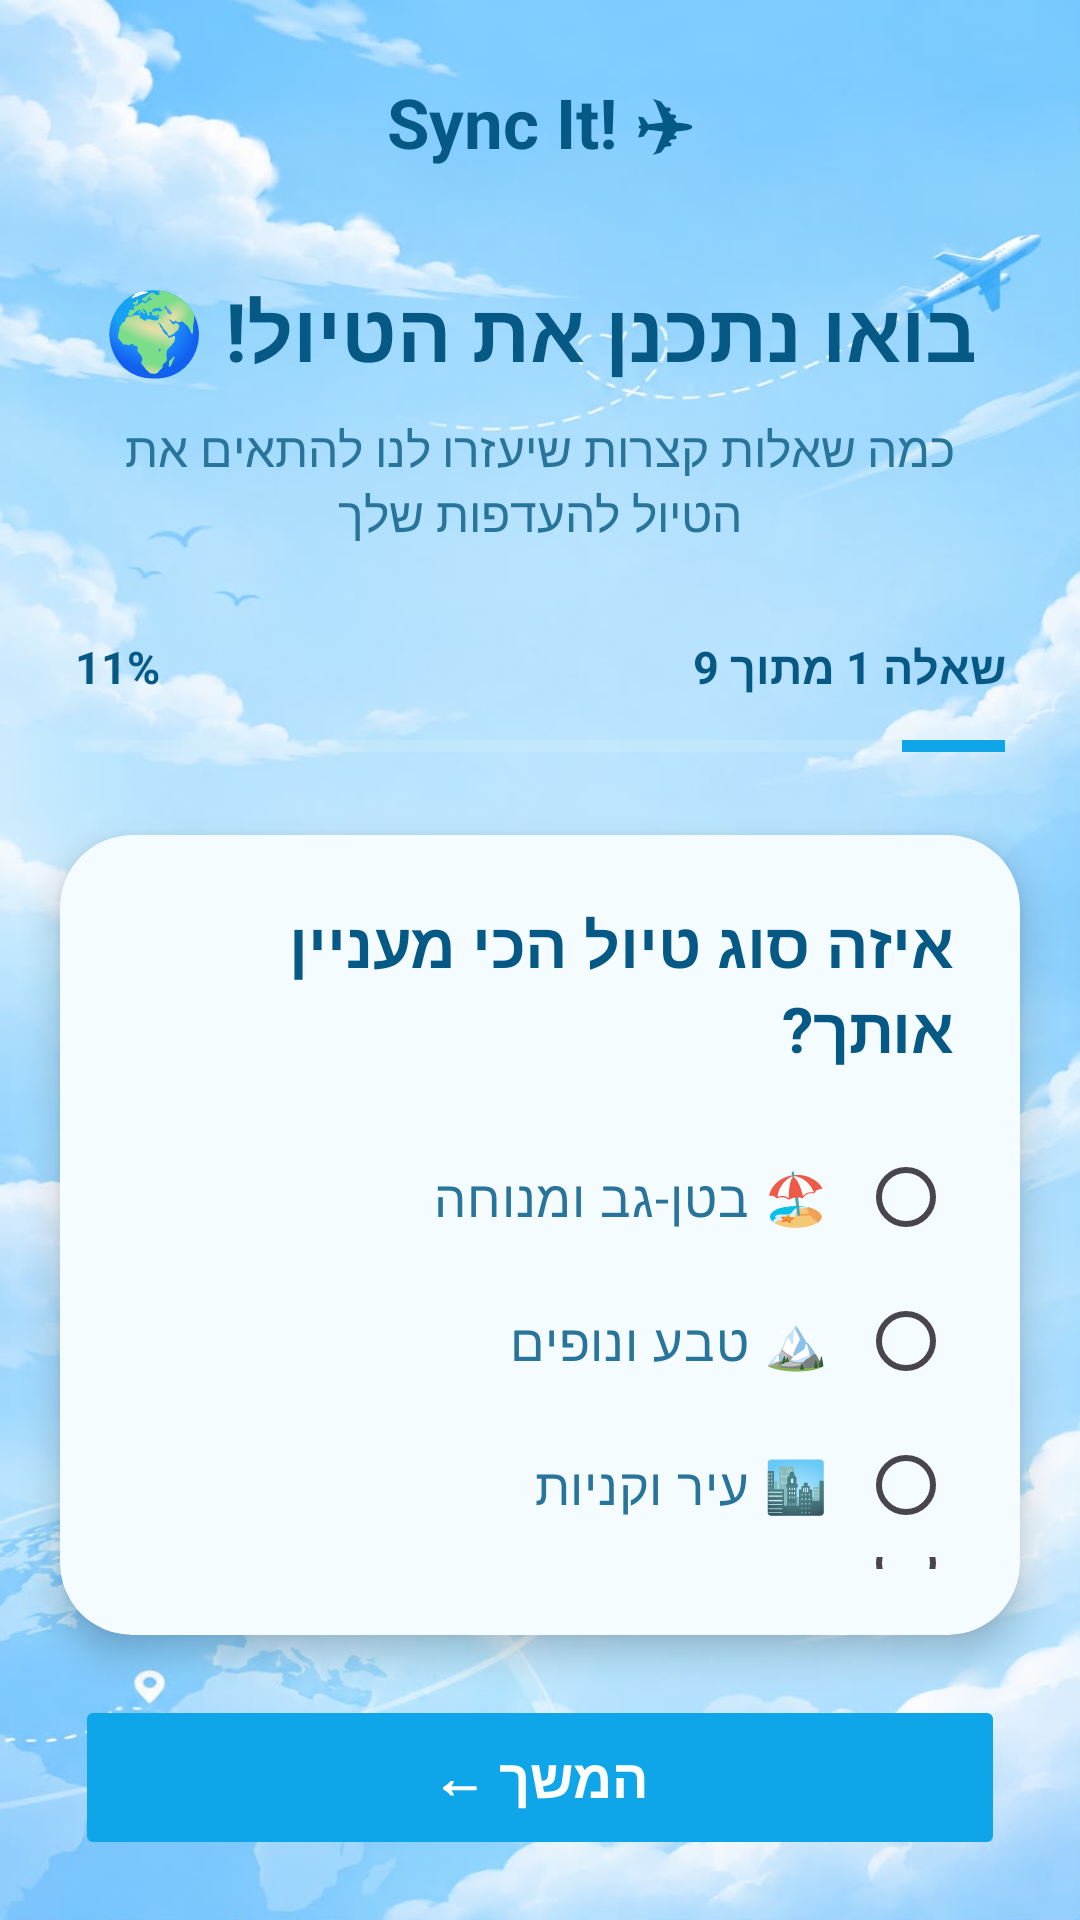

This screen was rendered from an Android layout file. Write that file and the resources it references.
<!-- AndroidManifest.xml: application theme Theme.SyncIt1 -->
<!-- res/layout/activity_preferences.xml -->
<?xml version="1.0" encoding="utf-8"?>
<androidx.constraintlayout.widget.ConstraintLayout
    xmlns:android="http://schemas.android.com/apk/res/android"
    xmlns:app="http://schemas.android.com/apk/res-auto"
    xmlns:tools="http://schemas.android.com/tools"
    android:id="@+id/main"
    android:layout_width="match_parent"
    android:layout_height="match_parent"
    android:background="@drawable/mytrip"
    android:layoutDirection="rtl"
    tools:context=".ActivityPreferences">

    <TextView
        android:id="@+id/tvLogo"
        android:layout_width="wrap_content"
        android:layout_height="wrap_content"
        android:text="Sync It! ✈"
        android:textColor="#075985"
        android:textSize="23sp"
        android:textStyle="bold"
        android:layout_marginTop="25dp"
        app:layout_constraintTop_toTopOf="parent"
        app:layout_constraintStart_toStartOf="parent"
        app:layout_constraintEnd_toEndOf="parent" />

    <TextView
        android:id="@+id/tvPreferencesTitle"
        android:layout_width="wrap_content"
        android:layout_height="wrap_content"
        android:text="בואו נתכנן את הטיול! 🌍"
        android:textColor="#075985"
        android:textSize="27sp"
        android:textStyle="bold"
        android:gravity="center"
        android:layout_marginTop="35dp"
        app:layout_constraintTop_toBottomOf="@id/tvLogo"
        app:layout_constraintStart_toStartOf="parent"
        app:layout_constraintEnd_toEndOf="parent" />

    <TextView
        android:id="@+id/tvPreferencesSubtitle"
        android:layout_width="0dp"
        android:layout_height="wrap_content"
        android:text="כמה שאלות קצרות שיעזרו לנו להתאים את הטיול להעדפות שלך"
        android:textColor="#28749A"
        android:textSize="16sp"
        android:gravity="center"
        android:layout_marginTop="10dp"
        android:layout_marginStart="25dp"
        android:layout_marginEnd="25dp"
        app:layout_constraintTop_toBottomOf="@id/tvPreferencesTitle"
        app:layout_constraintStart_toStartOf="parent"
        app:layout_constraintEnd_toEndOf="parent" />

    <TextView
        android:id="@+id/tvQuestionNumber"
        android:layout_width="wrap_content"
        android:layout_height="wrap_content"
        android:text="שאלה 1 מתוך 9"
        android:textColor="#075985"
        android:textSize="15sp"
        android:textStyle="bold"
        android:layout_marginTop="30dp"
        android:layout_marginStart="25dp"
        app:layout_constraintTop_toBottomOf="@id/tvPreferencesSubtitle"
        app:layout_constraintStart_toStartOf="parent" />

    <TextView
        android:id="@+id/tvProgressPercent"
        android:layout_width="wrap_content"
        android:layout_height="wrap_content"
        android:text="11%"
        android:textColor="#075985"
        android:textSize="15sp"
        android:textStyle="bold"
        android:layout_marginEnd="25dp"
        app:layout_constraintTop_toTopOf="@id/tvQuestionNumber"
        app:layout_constraintEnd_toEndOf="parent" />

    <ProgressBar
        android:id="@+id/pbPreferencesProgress"
        style="?android:attr/progressBarStyleHorizontal"
        android:layout_width="0dp"
        android:layout_height="9dp"
        android:max="100"
        android:progress="11"
        android:progressTint="#0EA5E9"
        android:progressBackgroundTint="#D7EDF7"
        android:layout_marginTop="12dp"
        android:layout_marginStart="25dp"
        android:layout_marginEnd="25dp"
        app:layout_constraintTop_toBottomOf="@id/tvQuestionNumber"
        app:layout_constraintStart_toStartOf="parent"
        app:layout_constraintEnd_toEndOf="parent" />

    <androidx.cardview.widget.CardView
        android:id="@+id/cardQuestion"
        android:layout_width="0dp"
        android:layout_height="0dp"
        android:layout_marginStart="20dp"
        android:layout_marginEnd="20dp"
        android:layout_marginTop="25dp"
        android:layout_marginBottom="20dp"
        app:cardCornerRadius="24dp"
        app:cardElevation="7dp"
        app:cardBackgroundColor="#F5FCFF"
        app:layout_constraintTop_toBottomOf="@id/pbPreferencesProgress"
        app:layout_constraintBottom_toTopOf="@id/btnNextQuestion"
        app:layout_constraintStart_toStartOf="parent"
        app:layout_constraintEnd_toEndOf="parent">

        <LinearLayout
            android:layout_width="match_parent"
            android:layout_height="match_parent"
            android:orientation="vertical"
            android:padding="22dp"
            android:layoutDirection="rtl">

            <TextView
                android:id="@+id/tvQuestion"
                android:layout_width="match_parent"
                android:layout_height="wrap_content"
                android:text="איזה סוג טיול הכי מעניין אותך?"
                android:textColor="#075985"
                android:textSize="21sp"
                android:textStyle="bold"
                android:layout_marginBottom="18dp" />

            <RadioGroup
                android:id="@+id/rgAnswers"
                android:layout_width="match_parent"
                android:layout_height="wrap_content"
                android:orientation="vertical">

                <RadioButton
                    android:id="@+id/rbAnswer1"
                    android:layout_width="match_parent"
                    android:layout_height="wrap_content"
                    android:text="🏖️ בטן-גב ומנוחה"
                    android:textColor="#28749A"
                    android:textSize="17sp"
                    android:padding="10dp" />

                <RadioButton
                    android:id="@+id/rbAnswer2"
                    android:layout_width="match_parent"
                    android:layout_height="wrap_content"
                    android:text="🏔️ טבע ונופים"
                    android:textColor="#28749A"
                    android:textSize="17sp"
                    android:padding="10dp" />

                <RadioButton
                    android:id="@+id/rbAnswer3"
                    android:layout_width="match_parent"
                    android:layout_height="wrap_content"
                    android:text="🏙️ עיר וקניות"
                    android:textColor="#28749A"
                    android:textSize="17sp"
                    android:padding="10dp" />

                <RadioButton
                    android:id="@+id/rbAnswer4"
                    android:layout_width="match_parent"
                    android:layout_height="wrap_content"
                    android:text="🎢 אטרקציות והרפתקאות"
                    android:textColor="#28749A"
                    android:textSize="17sp"
                    android:padding="10dp" />

                <RadioButton
                    android:id="@+id/rbAnswer5"
                    android:layout_width="match_parent"
                    android:layout_height="wrap_content"
                    android:text="🎭 תרבות והיסטוריה"
                    android:textColor="#28749A"
                    android:textSize="17sp"
                    android:padding="10dp" />

            </RadioGroup>

        </LinearLayout>

    </androidx.cardview.widget.CardView>

    <Button
        android:id="@+id/btnNextQuestion"
        android:layout_width="0dp"
        android:layout_height="55dp"
        android:text="המשך ←"
        android:textSize="18sp"
        android:textStyle="bold"
        android:textColor="#FFFFFF"
        android:backgroundTint="#0EA5E9"
        android:stateListAnimator="@null"
        android:layout_marginStart="25dp"
        android:layout_marginEnd="25dp"
        android:layout_marginBottom="20dp"
        app:cornerRadius="15dp"
        app:layout_constraintBottom_toBottomOf="parent"
        app:layout_constraintStart_toStartOf="parent"
        app:layout_constraintEnd_toEndOf="parent" />

</androidx.constraintlayout.widget.ConstraintLayout>
<!-- resources referenced by this layout -->
<resources>
  <!-- drawable mytrip: jpeg bitmap (drawable, 66226 bytes) -->
  <style name="Theme.SyncIt1" parent="Base.Theme.SyncIt1" />
  <style name="Base.Theme.SyncIt1" parent="Theme.Material3.DayNight.NoActionBar">
          
          
      </style>
</resources>
